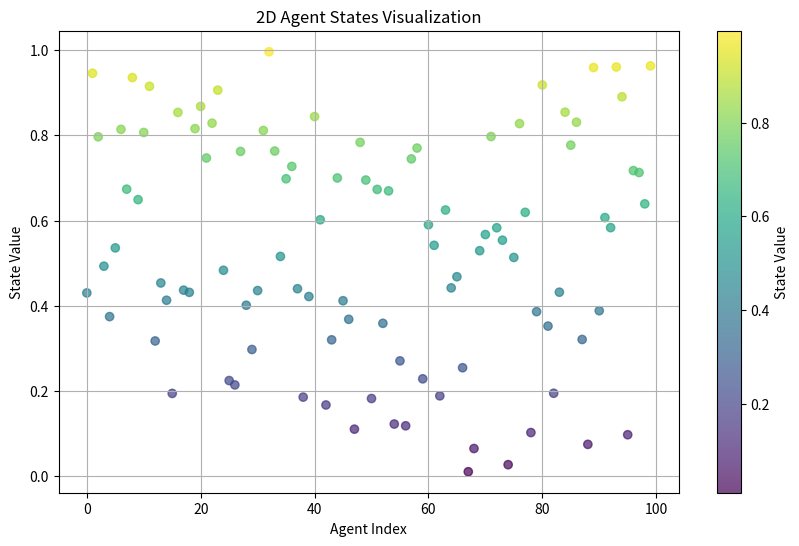
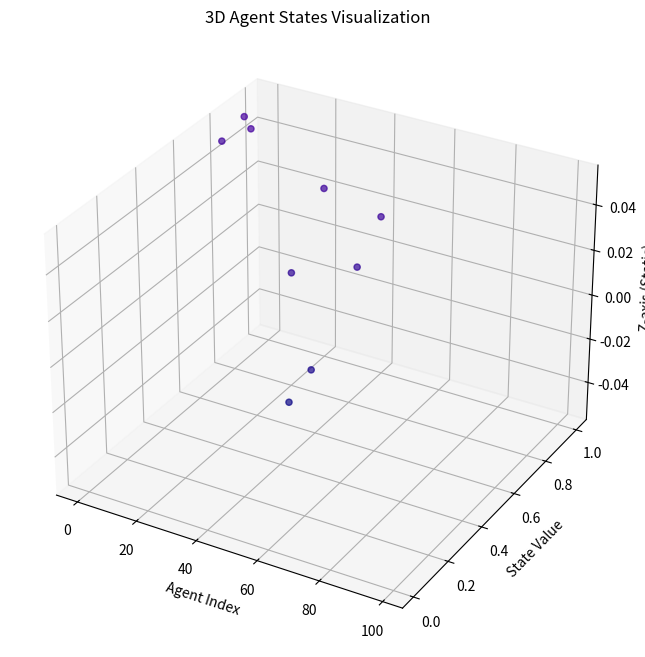
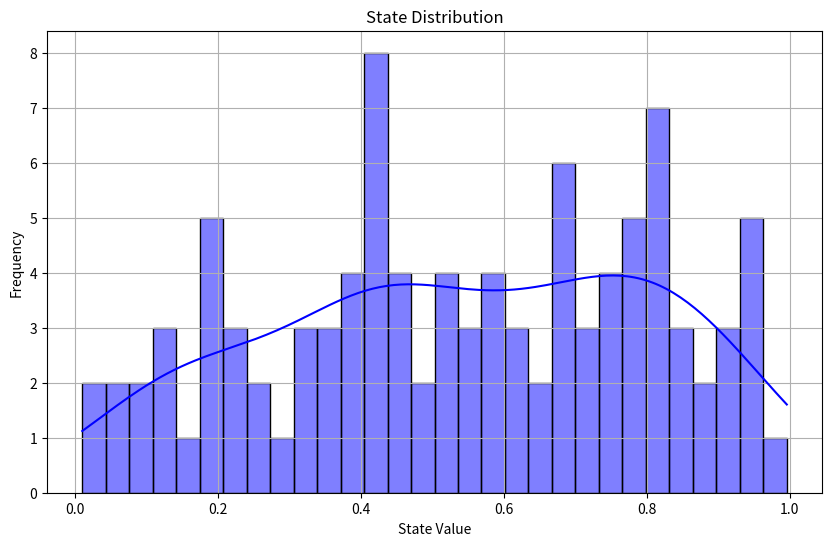
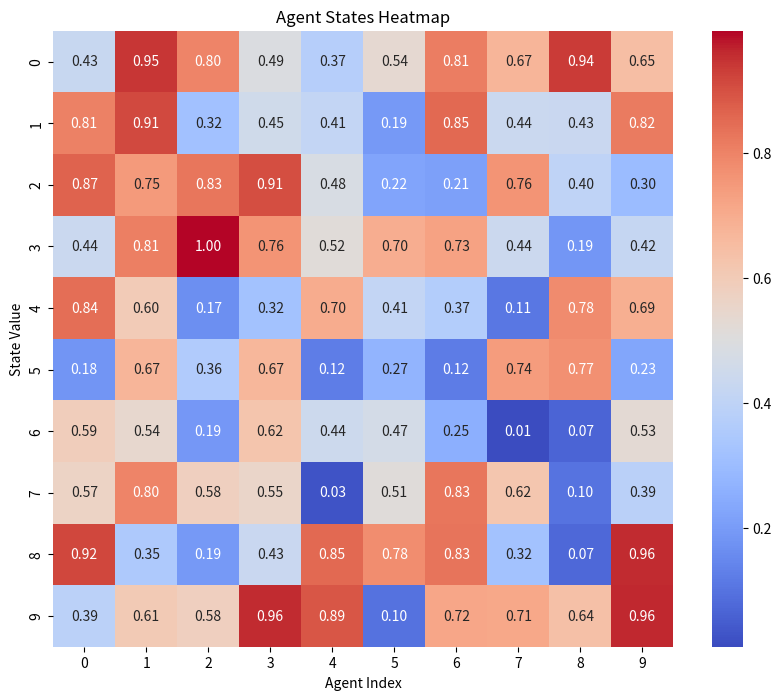

Python code for these plots, in order:
"""
Visualization tools for Autonomous Quantum Civilization Synthesizer (AQCS).
"""
import numpy as np
import matplotlib.pyplot as plt
import seaborn as sns
from mpl_toolkits.mplot3d import Axes3D

def plot_2d_agent_states(agent_states: np.ndarray, title: str = "2D Agent States Visualization"):
    """
    Plot the states of agents in a 2D space.

    Args:
        agent_states (np.ndarray): Array of agent states.
        title (str): Title of the plot.
    """
    plt.figure(figsize=(10, 6))
    plt.scatter(range(len(agent_states)), agent_states, c=agent_states, cmap='viridis', alpha=0.7)
    plt.colorbar(label='State Value')
    plt.title(title)
    plt.xlabel("Agent Index")
    plt.ylabel("State Value")
    plt.grid()
    plt.show()

def plot_3d_agent_states(agent_states: np.ndarray, title: str = "3D Agent States Visualization"):
    """
    Plot the states of agents in a 3D space.

    Args:
        agent_states (np.ndarray): Array of agent states.
        title (str): Title of the plot.
    """
    fig = plt.figure(figsize=(12, 8))
    ax = fig.add_subplot(111, projection='3d')
    ax.scatter(range(len(agent_states)), agent_states, zs=0, zdir='y', c=agent_states, cmap='plasma', alpha=0.7)
    ax.set_title(title)
    ax.set_xlabel("Agent Index")
    ax.set_ylabel("State Value")
    ax.set_zlabel("Z-axis (Static)")
    plt.show()

def visualize_state_distribution(agent_states: np.ndarray, title: str = "State Distribution"):
    """
    Visualize the distribution of agent states using a histogram.

    Args:
        agent_states (np.ndarray): Array of agent states.
        title (str): Title of the plot.
    """
    plt.figure(figsize=(10, 6))
    sns.histplot(agent_states, bins=30, kde=True, color='blue')
    plt.title(title)
    plt.xlabel("State Value")
    plt.ylabel("Frequency")
    plt.grid()
    plt.show()

def create_heatmap(agent_states: np.ndarray, title: str = "Agent States Heatmap"):
    """
    Create a heatmap of agent states.

    Args:
        agent_states (np.ndarray): 2D array of agent states.
        title (str): Title of the heatmap.
    """
    plt.figure(figsize=(10, 8))
    sns.heatmap(agent_states, cmap='coolwarm', annot=True, fmt=".2f")
    plt.title(title)
    plt.xlabel("Agent Index")
    plt.ylabel("State Value")
    plt.show()

# Example usage
if __name__ == "__main__":
    # Generate synthetic agent states for testing
    agent_states = np.random.rand(100)

    # 2D Visualization
    plot_2d_agent_states(agent_states)

    # 3D Visualization
    plot_3d_agent_states(agent_states)

    # State Distribution Visualization
    visualize_state_distribution(agent_states)

    # Create a heatmap (for demonstration, reshaping for 2D)
    agent_states_2d = agent_states.reshape(10, 10)  # Example reshaping
    create_heatmap(agent_states_2d)
